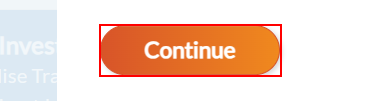
Workflow: Main

Step 1: click on the button 'Continue' in window '(DOS) | SingStat Table Builder - Average Retail Prices Of Selected Consumer Items' (msedge.exe)

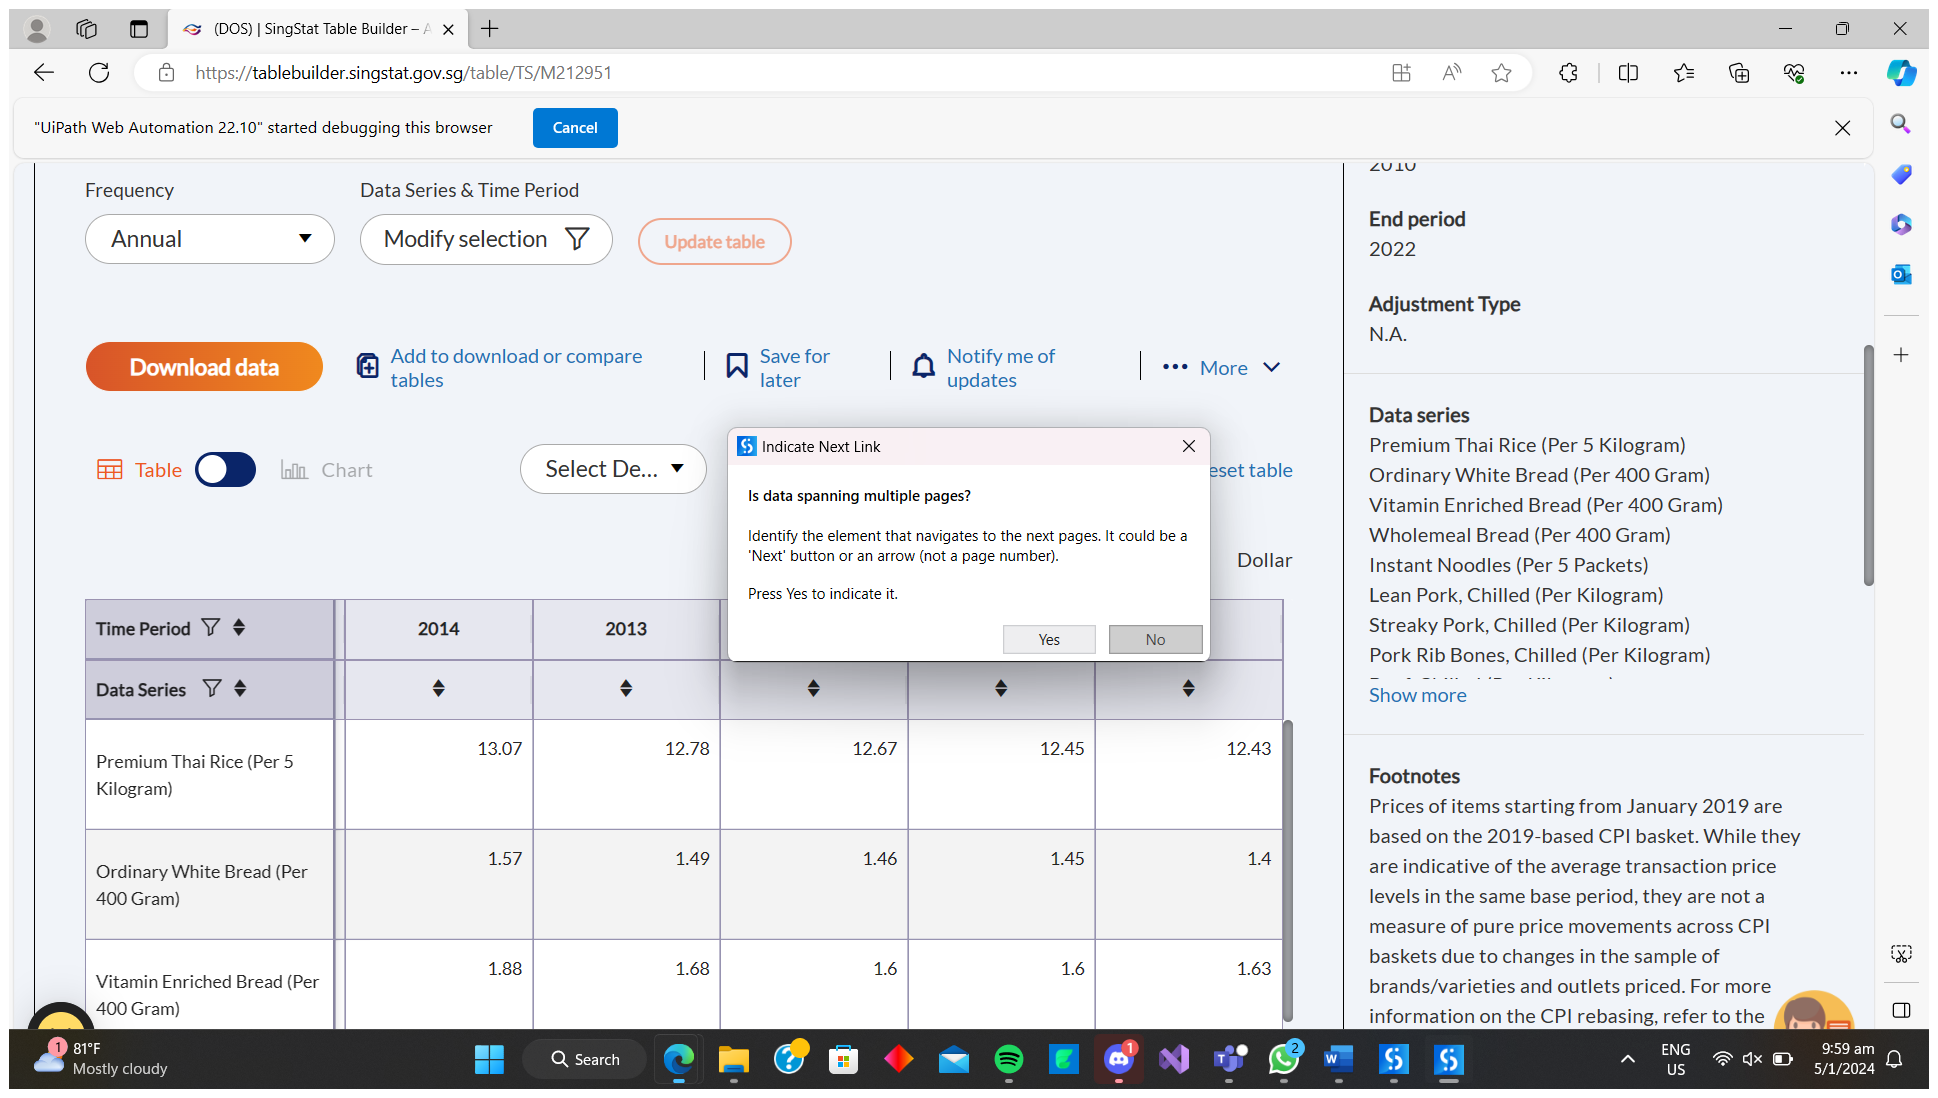
Step 2: Attach Browser 'DOSSingSt Page' in window '(DOS) | SingStat Table Builder - Average Retail Prices Of Selected Consumer Items' (msedge.exe)

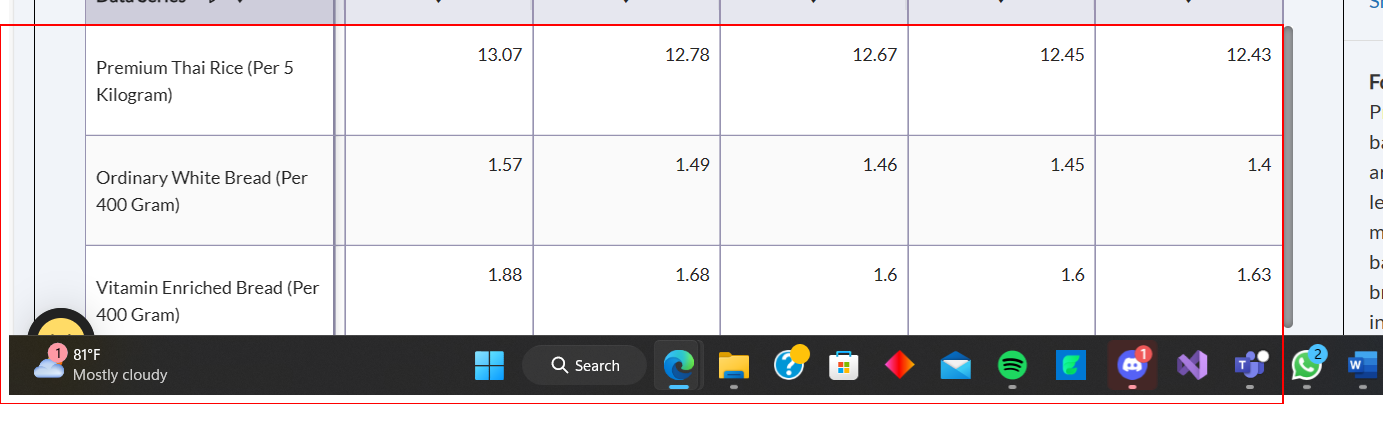
Step 3: get-text from the table